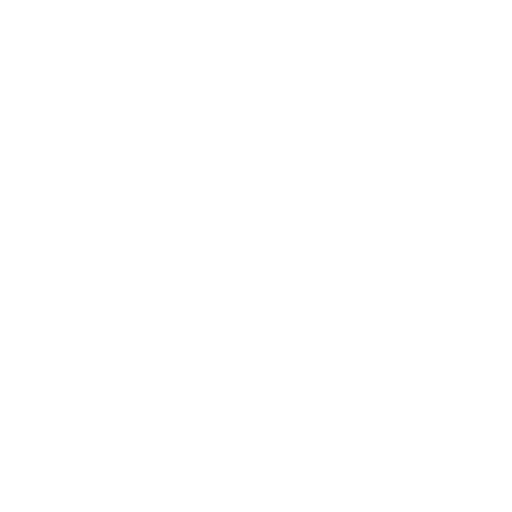
t = 0.00 s
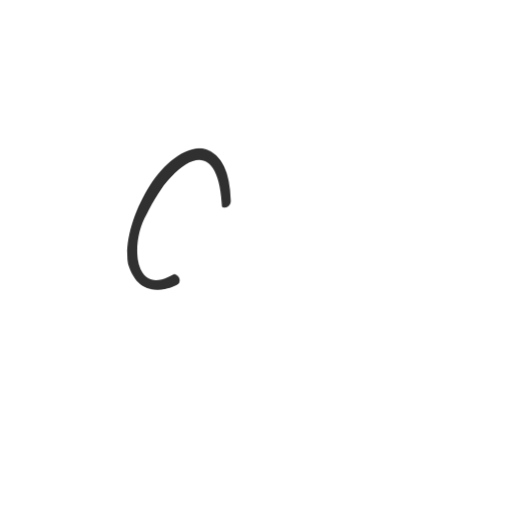
t = 0.80 s
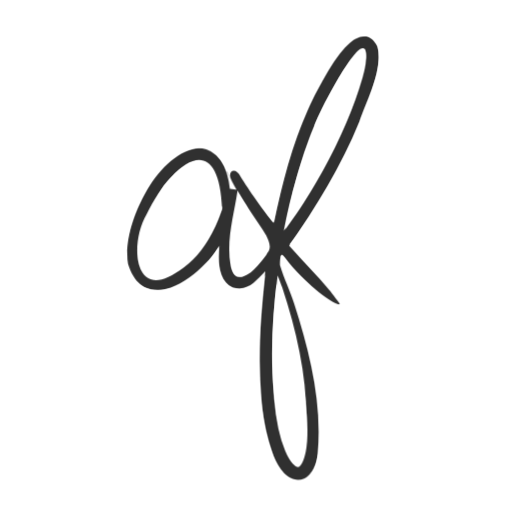
t = 3.20 s
t = 4.40 s: frame unchanged from t = 3.20 s, image omitted
t = 5.60 s: frame unchanged from t = 3.20 s, image omitted
t = 6.80 s: frame unchanged from t = 3.20 s, image omitted

The animated SVG that drew these frames (rendered in a browser with its animation timeline set to each time). Animation: 1 CSS @keyframes rule; one cycle of 8.00 s, repeats indefinitely.

<svg xmlns="http://www.w3.org/2000/svg" width="100" height="100" fill="none" viewBox="0 0 100 100"><style>@keyframes grow{0%{opacity:0}10%{opacity:1}70%{stroke-dasharray:1200px 0}}@media (prefers-reduced-motion){.path1{animation:none!important;stroke-dasharray:unset!important}}.path1{stroke-dashoffset:1px;stroke-dasharray:0 1200px;animation:grow 8s ease-in-out forwards infinite;transform-origin:center;stroke:#303030;animation-delay:0s}@media (prefers-color-scheme:dark){.path1{stroke:#fdfdfd}}</style><mask id="mask0_634_3" style="mask-type:alpha" width="50" height="87" x="24" y="7" maskUnits="userSpaceOnUse"><path fill="#fff" d="M73.7892 9.12595C69.3501 1.20478 61.8262 17.7197 60.2461 21.1572C56.9356 28.6299 55.2305 35.5788 53.5 43.5C51.5438 41.4076 48.5048 36.8913 47 34.5C46 32.5 44.178 33.3348 45.2582 35.5C44.2048 33.7065 44 31 40.4582 28.8541C31.3543 28.0321 23.7209 43.6536 25 51.5C28.5029 62.7044 40 53 42.8659 47.9845C42.5649 50.8241 42.5649 54.7847 45.424 56.1298C48.5 57 49.8631 54.9342 51.8194 52.9913C50.6908 64.7236 49.2612 76.9042 53.1737 88.4123C54.9794 94.9884 61.3747 96.6324 62.0519 88.5618C62.9547 78.5482 60.4719 68.7589 57.4623 59.3431C56.6347 56.6529 55.5 54.5 54.6886 51.7956C54.6886 48 55.6585 50.6972 57.0861 52.244C58.7413 54.0375 64.309 59.3431 66.5 59.5C65 57.5 64.5348 56.8771 64.309 56.6529C61.9014 53.6638 59.0423 50.8989 56.4842 47.9845C61.6757 40.5117 66.7167 32.3663 70.1777 23.7726C71.6825 19.3637 74.8425 13.7591 73.7892 9.12595ZM43.3926 40.8853C41.7373 45.4437 39.7811 48.956 35.9439 52.0945C26.1502 60.1051 25.1428 47.741 28.6457 41.8568C33.16 32.4411 42.7154 24.0715 43.3926 40.8853ZM52.5 49C51.2962 50.7187 49.5314 53.3274 47.5 54C45.8447 54.4484 45.3488 53.2902 45.0478 51.7956C44.145 46.8636 45.725 42.0063 46.4021 37.2237C48.0574 40.3622 50.119 42.8614 52 46C52.3762 46.822 53.0267 48.1033 52.5 49ZM55.1299 56.1298C58.3652 65.9192 60.5471 76.1569 59.6442 86.3947C58.7413 95.362 55.8823 88.8607 54.7537 84.3023C52.4213 74.2887 53 63.5 54.227 53.8133C54.528 54.5606 54.9042 55.6067 55.1299 56.1298ZM71.4568 11.1436C69.8767 21.755 62.0519 36.7006 55.4308 45.0701C56.7851 38.0457 58.7413 31.2454 61.45 24.5946C61.6757 23.2495 71.6072 3.52135 71.4568 11.1436Z"/></mask><g mask="url(#mask0_634_3)"><path stroke="#000" stroke-linecap="round" stroke-width="2.5" d="M43.8252 39.3048C43.5 29 38 27 31 35.5C16.9959 58.4158 35 61 42.5 46C44.4559 42.5 45.5001 37 45.5001 37C44.8789 42.2731 43.8252 45.9801 43.8252 50C43.8252 56.6285 48 57.9 54.5 48.4C60.5 40.9 68.5 27.5 72 15.5C74.4792 7 70.5 4.5 64 16.5C55 31.5 50.7595 59 52.3 78C53.8038 96.5469 63 97.5 61 79.5C59.5082 66.0734 52 42.5 45.5001 33C48 38.5 57 52 65.5 58.5" class="path1"/></g></svg>
